4-way image classification set "resized_256" from GitHub (wrooble/Brain_Tumor_MRI); label vocabulary: glioma, meningioma, no tumor, pituitary tumor.

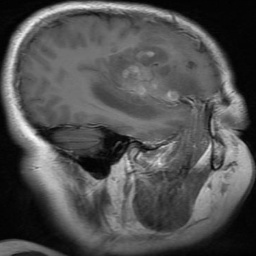
Label: glioma

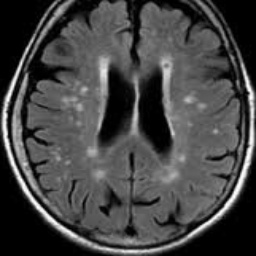
Label: no tumor

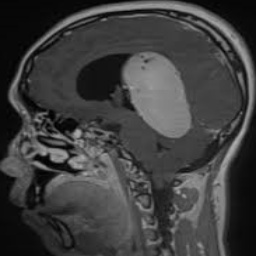
Label: meningioma

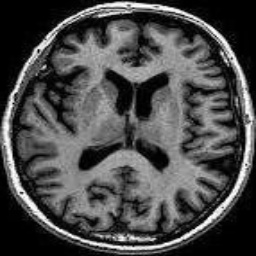
Label: no tumor

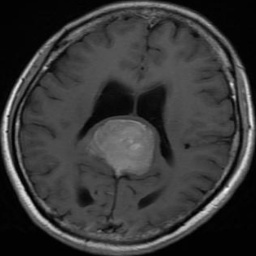
Label: meningioma

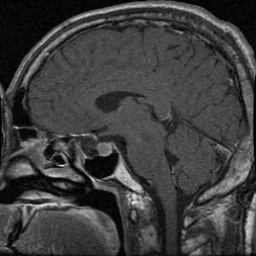
Label: pituitary tumor
